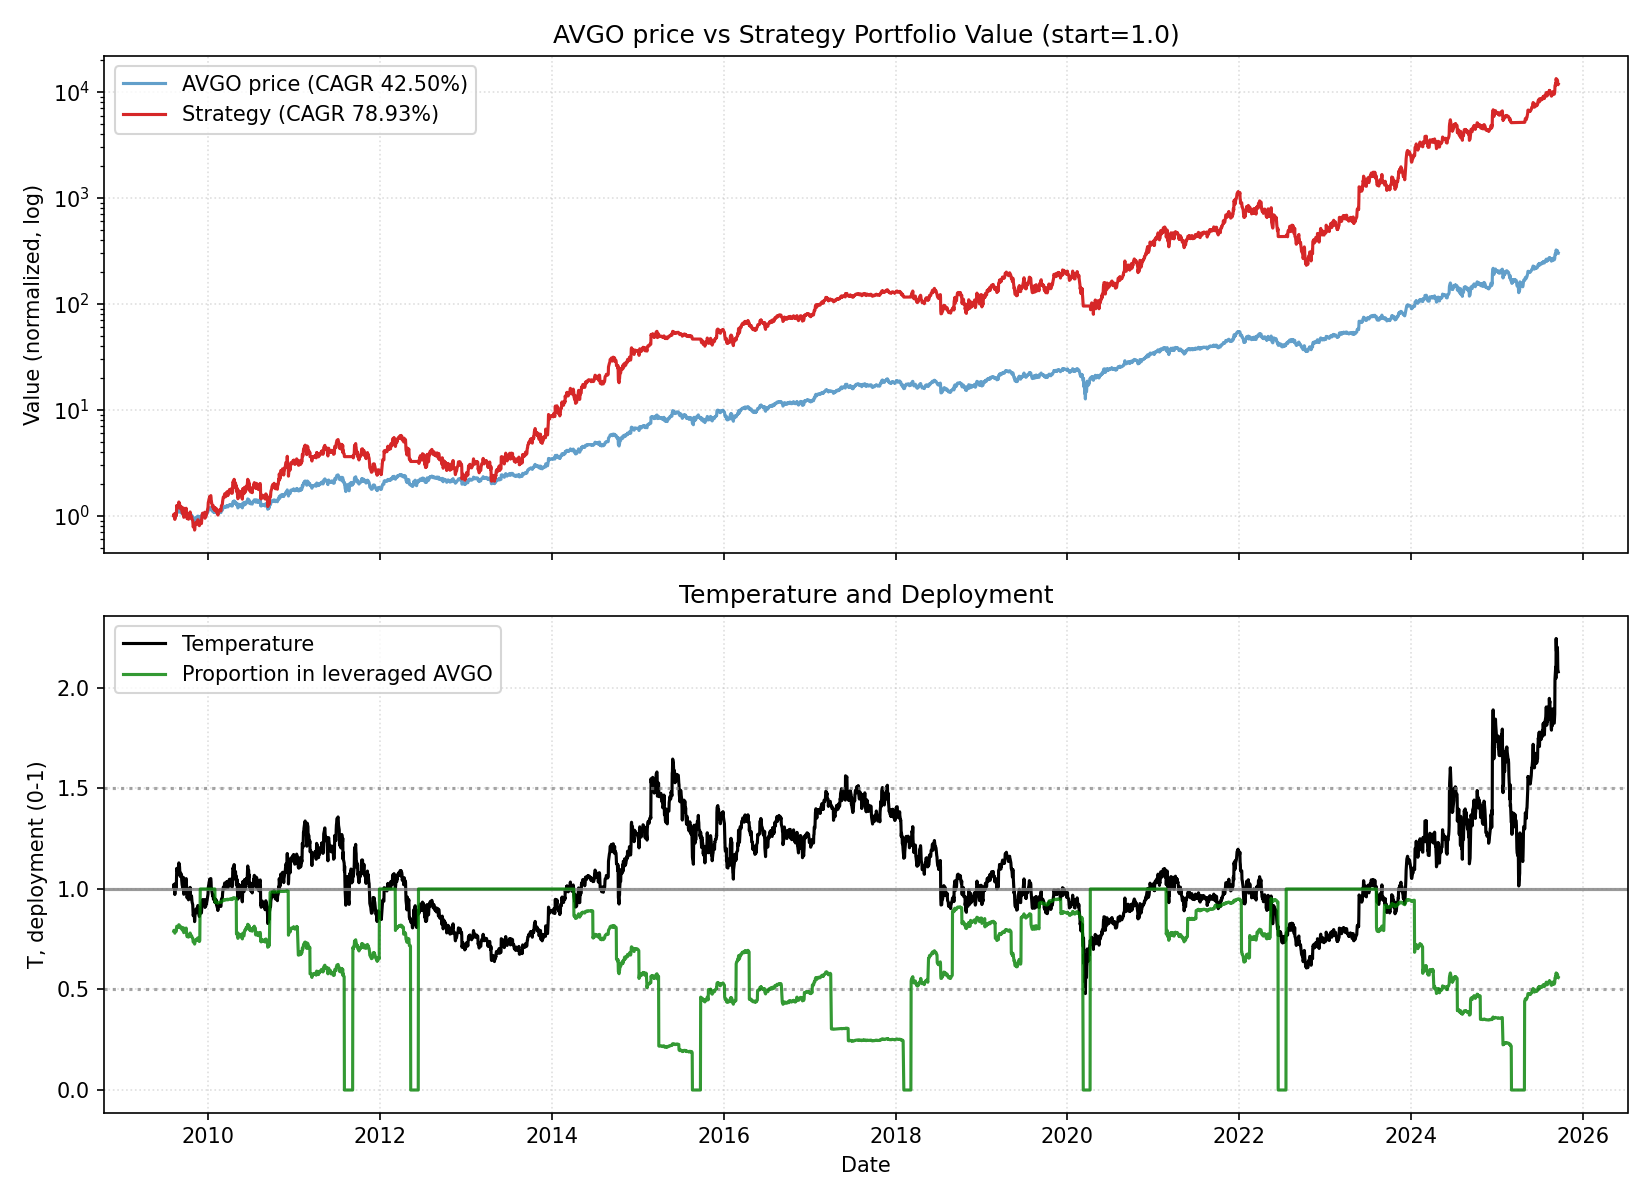

Data behind this chart, as committed beside it:
date, close, ret, ret_3, ret_6, ret_12, ret_22, temp, temp_ch_11, temp_ch_22, vol_22, vol_66, rate, yc_spread, credit_spread, yc_change_22, credit_change_22, port_unlevered, port_tqqq, port_cash, port_total, deployed_p, base_p, target_p
2009-08-06, 1.144, 0.0, , , , , 1.008, , , , , 0.15, 2.57, 2.9, , , 0.315, 0.685, 0.0, 1, 0.79, 0.79, 0.79
2009-08-07, 1.162, 0.01545, , , , , 1.023, , , , , 0.15, 2.57, 2.85, , , 0.3199, 0.7167, 0.0, 1.037, 0.7943, 0.7723, 0.7723
2009-08-10, 1.129, -0.028, -0.01298, , , , 0.9919, , , , , 0.15, 2.56, 2.85, , , 0.311, 0.6564, 0.0, 0.9674, 0.7857, 0.8162, 0.8162
2009-08-11, 1.108, -0.01879, -0.04626, , , , 0.9724, , , , , 0.15, 2.5, 2.88, , , 0.3051, 0.6194, 0.0, 0.9245, 0.78, 0.8551, 0.8551
2009-08-12, 1.131, 0.02106, 0.001879, , , , 0.9921, , , , , 0.15, 2.54, 2.97, , , 0.3115, 0.6585, 0.0, 0.9701, 0.7859, 0.8158, 0.8158
2009-08-13, 1.17, 0.03438, 0.05616, 0.02287, , , 1.025, , , , , 0.15, 2.47, 2.99, , , 0.3222, 0.7264, 0.0, 1.049, 0.7951, 0.7696, 0.7696
2009-08-14, 1.174, 0.003021, 0.0375, 0.01035, , , 1.028, , , , , 0.15, 2.48, 3.02, , , 0.3232, 0.7329, 0.0, 1.056, 0.796, 0.7669, 0.7669
2009-08-17, 1.147, -0.02289, -0.01994, 0.01565, , , 1.001, , , , , 0.15, 2.44, 3.08, , , 0.3158, 0.6826, 0.0, 0.9984, 0.7891, 0.7982, 0.7982
2009-08-18, 1.207, 0.0524, 0.02831, 0.08934, , , 1.053, , , , , 0.15, 2.45, 3.07, , , 0.3324, 0.7898, 0.0, 1.122, 0.8025, 0.7363, 0.7363
2009-08-19, 1.265, 0.04804, 0.103, 0.1181, , , 1.103, , , , , 0.15, 2.44, 3.1, , , 0.3483, 0.9036, 0.0, 1.252, 0.8145, 0.6767, 0.6767
2009-08-20, 1.256, -0.007267, 0.04042, 0.07311, , , 1.094, , , , , 0.15, 2.39, 3.09, , , 0.3458, 0.8838, 0.0, 1.23, 0.8125, 0.6875, 0.6875
2009-08-21, 1.26, 0.003378, -0.003913, 0.07349, 0.1014, , 1.097, 0.08746, , , , 0.15, 2.43, 3.06, , , 0.347, 0.8928, 0.0, 1.24, 0.8134, 0.6841, 0.6841
2009-08-24, 1.237, -0.01796, -0.01464, 0.07891, 0.06512, , 1.074, 0.04991, , , , 0.15, 2.43, 3.05, , , 0.3407, 0.8446, 0.0, 1.185, 0.8084, 0.711, 0.711
2009-08-25, 1.262, 0.02, 0.001684, 0.04569, 0.1177, , 1.095, 0.1036, , , , 0.15, 2.4, 3.01, , , 0.3476, 0.8952, 0.0, 1.243, 0.8136, 0.6864, 0.6864
2009-08-26, 1.262, 0.0, 0.02, -0.002236, 0.1391, , 1.094, 0.1247, , , , 0.15, 2.38, 2.98, , , 0.3476, 0.8952, 0.0, 1.243, 0.8136, 0.6875, 0.6875
2009-08-27, 1.284, 0.01737, 0.01737, 0.02252, 0.135, , 1.112, 0.1207, , , , 0.15, 2.43, 2.96, , , 0.3536, 0.9418, 0.0, 1.295, 0.818, 0.6658, 0.6658
2009-08-28, 1.306, 0.01707, 0.03473, 0.03648, 0.116, , 1.13, 0.1019, , , , 0.15, 2.45, 2.95, , , 0.3596, 0.99, 0.0, 1.35, 0.8223, 0.6442, 0.6442
2009-08-31, 1.287, -0.01462, 0.002202, 0.04, 0.09639, , 1.11, 0.08072, , , , 0.15, 2.43, 2.98, , , 0.3544, 0.9465, 0.0, 1.301, 0.8184, 0.6674, 0.6674
2009-09-01, 1.262, -0.01923, -0.03357, 0.0, 0.1005, , 1.088, 0.08661, , , , 0.15, 2.46, 3.01, , , 0.3476, 0.8918, 0.0, 1.239, 0.813, 0.6941, 0.6941
2009-09-02, 1.25, -0.009524, -0.02857, -0.009524, 0.03574, , 1.077, 0.02267, , , , 0.15, 2.4, 2.99, , , 0.3442, 0.8663, 0.0, 1.211, 0.8104, 0.7077, 0.7077
2009-09-03, 1.234, -0.01301, -0.02241, -0.0391, -0.02459, , 1.062, -0.0369, , , , 0.15, 2.42, 3.0, , , 0.3398, 0.8325, 0.0, 1.172, 0.8068, 0.7256, 0.7256
2009-09-04, 1.256, 0.01776, 0.004525, -0.03844, 0.0, 0.09765, 1.08, -0.01262, 0.07103, 0.02256, , 0.15, 2.51, 3.0, , , 0.3458, 0.8768, 0.0, 1.223, 0.8114, 0.704, 0.704
2009-09-08, 1.251, -0.003378, 0.01433, -0.02747, -0.006734, 0.0773, 1.073, -0.02176, 0.0485, 0.0226, , 0.15, 2.54, 2.98, -0.03, 0.08, 0.3446, 0.8678, 0.0, 1.212, 0.8105, 0.7128, 0.7128
2009-09-09, 1.22, -0.02486, -0.02815, -0.03305, -0.01371, 0.08078, 1.045, -0.02698, 0.05367, 0.02328, , 0.15, 2.55, 3.01, -0.02, 0.16, 0.3361, 0.8031, 0.0, 1.139, 0.8033, 0.7458, 0.7458
2009-09-10, 1.205, -0.01217, -0.03672, -0.03563, -0.04482, 0.08807, 1.032, -0.05767, 0.06078, 0.02252, , 0.15, 2.46, 2.96, -0.1, 0.11, 0.332, 0.7737, 0.0, 1.106, 0.7998, 0.7621, 0.7621
2009-09-11, 1.193, -0.009971, -0.02202, -0.03266, -0.05434, 0.055, 1.02, -0.06706, 0.02854, 0.02219, , 0.15, 2.44, 2.97, -0.06, 0.09, 0.3287, 0.7505, 0.0, 1.079, 0.797, 0.7755, 0.7755
2009-09-14, 1.177, -0.01363, -0.02346, -0.0625, -0.08315, 0.006042, 1.004, -0.09702, -0.02085, 0.02212, , 0.15, 2.48, 2.94, -0.06, -0.03, 0.3242, 0.7198, 0.0, 1.044, 0.793, 0.7953, 0.7953
2009-09-15, 1.215, 0.03183, 0.01777, -0.02938, -0.06984, 0.03494, 1.035, -0.08391, 0.007279, 0.02195, , 0.15, 2.51, 2.93, 0.04, -0.06, 0.3345, 0.7885, 0.0, 1.123, 0.8014, 0.758, 0.758
2009-09-16, 1.243, 0.02328, 0.05586, 0.01854, -0.03407, 0.08385, 1.058, -0.04706, 0.05667, 0.02242, , 0.15, 2.47, 2.91, -0.01, -0.11, 0.3423, 0.8435, 0.0, 1.186, 0.8076, 0.7301, 0.7301
2009-09-17, 1.176, -0.05347, -0.03143, -0.02405, -0.06779, -0.02519, 1.001, -0.08033, -0.04964, 0.0249, , 0.15, 2.44, 2.87, 0.0, -0.21, 0.324, 0.7082, 0.0, 1.032, 0.7907, 0.799, 0.799
2009-09-18, 1.145, -0.02644, -0.0785, -0.04028, -0.08371, -0.09447, 0.9735, -0.09604, -0.1172, 0.02281, , 0.15, 2.46, 2.85, 0.01, -0.22, 0.3154, 0.652, 0.0, 0.9674, 0.7826, 0.853, 0.853
2009-09-21, 1.174, 0.02531, -0.001803, -0.002402, -0.04814, -0.06475, 0.9956, -0.06253, -0.08975, 0.02086, , 0.15, 2.47, 2.86, 0.03, -0.24, 0.3234, 0.7014, 0.0, 1.025, 0.7896, 0.8088, 0.8088
2009-09-22, 1.22, 0.03853, 0.06481, 0.004075, -0.02872, -0.03199, 1.033, -0.04341, -0.05786, 0.02264, , 0.15, 2.44, 2.84, 0.05, -0.25, 0.3359, 0.7825, 0.0, 1.118, 0.7998, 0.7603, 0.7603
2009-09-23, 1.23, 0.008696, 0.04756, -0.01024, -0.01695, -0.005714, 1.041, -0.02935, -0.03065, 0.02272, , 0.15, 2.48, 2.84, 0.05, -0.22, 0.3388, 0.8028, 0.0, 1.142, 0.8022, 0.7506, 0.7506
2009-09-24, 1.237, 0.005173, 0.01391, 0.05108, 0.01333, -0.02017, 1.046, 0.0005387, -0.04474, 0.02242, , 0.15, 2.47, 2.86, 0.04, -0.19, 0.3405, 0.8153, 0.0, 1.156, 0.8036, 0.7452, 0.7452
2009-09-25, 1.211, -0.02058, -0.01552, 0.05741, 0.004692, -0.04034, 1.023, -0.007985, -0.0644, 0.02238, , 0.15, 2.36, 2.83, -0.04, -0.18, 0.3335, 0.7649, 0.0, 1.098, 0.7976, 0.772, 0.772
2009-09-28, 1.248, 0.03036, 0.009148, 0.06261, 0.04562, -0.02808, 1.052, 0.03068, -0.05406, 0.0234, , 0.15, 2.33, 2.81, -0.05, -0.17, 0.3437, 0.8345, 0.0, 1.178, 0.8055, 0.738, 0.738
2009-09-29, 1.204, -0.03513, -0.005838, -0.01275, 0.02282, -0.07796, 1.014, 0.009916, -0.1026, 0.02418, , 0.15, 2.31, 2.81, -0.12, -0.15, 0.3316, 0.7465, 0.0, 1.078, 0.795, 0.7833, 0.7833
2009-09-30, 1.207, 0.002349, -0.03286, -0.01897, -0.006403, -0.06209, 1.015, -0.01894, -0.08561, 0.02381, , 0.15, 2.36, 2.86, -0.09, -0.09, 0.3553, 0.7288, 0.0, 1.084, 0.7815, 0.7815, 0.7815
2009-10-01, 1.153, -0.04452, -0.04228, -0.06747, -0.07224, -0.08627, 0.9694, -0.08395, -0.1092, 0.0253, , 0.12, 2.34, 2.9, -0.09, -0.08, 0.3395, 0.6314, 0.0, 0.9709, 0.7669, 0.8612, 0.8612
2009-10-02, 1.138, -0.01349, -0.05741, -0.06071, -0.03305, -0.08993, 0.9555, -0.04525, -0.1128, 0.02517, , 0.12, 2.36, 2.93, -0.1, -0.08, 0.3349, 0.6058, 0.0, 0.9407, 0.7627, 0.889, 0.889
2009-10-05, 1.166, 0.02486, 0.01104, -0.06572, 0.0179, -0.05501, 0.9768, 0.003356, -0.08027, 0.02589, , 0.12, 2.36, 2.95, -0.04, -0.04, 0.3433, 0.651, 0.0, 0.9942, 0.7698, 0.8464, 0.8464
2009-10-06, 1.164, -0.001213, 0.02362, -0.03288, -0.008429, -0.07264, 0.9748, -0.02094, -0.09742, 0.02579, , 0.12, 2.36, 2.94, -0.06, -0.06, 0.3428, 0.6486, 0.0, 0.9914, 0.7695, 0.8505, 0.8505
2009-10-07, 1.14, -0.02064, -0.02183, -0.05507, -0.06493, -0.0887, 0.9538, -0.07673, -0.1108, 0.02567, , 0.12, 2.34, 2.92, -0.17, -0.08, 0.3358, 0.6084, 0.0, 0.9441, 0.7629, 0.8923, 0.8923
2009-10-08, 1.132, -0.00744, -0.02793, -0.01839, -0.07989, -0.07242, 0.9459, -0.0915, -0.09492, 0.02568, , 0.12, 2.37, 2.96, -0.17, -0.02, 0.3333, 0.5948, 0.0, 0.928, 0.7606, 0.9081, 0.9081
2009-10-09, 1.149, 0.01499, 0.00744, 0.009944, -0.0709, -0.04692, 0.9593, -0.08262, -0.07003, 0.02556, , 0.12, 2.42, 2.96, -0.13, -0.05, 0.3383, 0.6215, 0.0, 0.9597, 0.765, 0.8814, 0.8814
2009-10-12, 1.155, 0.005538, 0.02061, -0.009097, -0.04612, -0.03199, 0.9622, -0.05975, -0.05706, 0.02552, , 0.12, 2.42, 2.96, -0.04, 0.0, 0.3401, 0.6318, 0.0, 0.9719, 0.7667, 0.8757, 0.8757
2009-10-13, 1.169, 0.01163, 0.01723, 0.003644, -0.06346, -0.007207, 0.9725, -0.07527, -0.03128, 0.0256, , 0.12, 2.43, 2.95, -0.01, -0.02, 0.3441, 0.6538, 0.0, 0.9979, 0.7701, 0.8549, 0.8549
2009-10-14, 1.192, 0.01996, 0.03182, 0.04526, -0.009982, -0.01863, 0.9911, -0.02247, -0.04243, 0.02579, , 0.12, 2.49, 2.96, 0.01, 0.02, 0.351, 0.6929, 0.0, 1.044, 0.7759, 0.8178, 0.8178
2009-10-15, 1.213, 0.01779, 0.03811, 0.07183, 0.005272, -0.02389, 1.008, -0.007413, -0.04756, 0.02515, , 0.12, 2.52, 2.96, 0.01, 0.03, 0.3572, 0.7298, 0.0, 1.087, 0.7809, 0.7905, 0.7905
2009-10-16, 1.162, -0.04254, -0.0255, 0.01108, 0.007358, -0.01262, 0.9642, -0.005354, -0.03657, 0.02617, , 0.12, 2.46, 2.93, -0.01, 0.02, 0.342, 0.6367, 0.0, 0.9787, 0.767, 0.8716, 0.8716
2009-10-19, 1.148, -0.01156, -0.05361, -0.00612, 0.009323, 0.002469, 0.9506, -0.0051, -0.0235, 0.02371, , 0.12, 2.42, 2.91, -0.02, 0.04, 0.338, 0.6145, 0.0, 0.9526, 0.7634, 0.8987, 0.8987
2009-10-20, 1.169, 0.01786, 0.006087, 0.0, 0.002426, -0.004816, 0.9668, -0.01022, -0.02895, 0.02331, , 0.12, 2.4, 2.91, -0.06, 0.06, 0.3441, 0.6474, 0.0, 0.9915, 0.7686, 0.8664, 0.8664
2009-10-21, 1.166, -0.00242, 0.01539, -0.02195, 0.001215, -0.04406, 0.9636, -0.01142, -0.06724, 0.02269, , 0.12, 2.42, 2.89, -0.05, 0.03, 0.3433, 0.6427, 0.0, 0.986, 0.7679, 0.8727, 0.8727
2009-10-22, 1.151, -0.01273, -0.01512, -0.05128, 0.0093, -0.06437, 0.9506, -0.003436, -0.08706, 0.02111, , 0.12, 2.47, 2.88, 0.03, 0.04, 0.3389, 0.6181, 0.0, 0.957, 0.7639, 0.8989, 0.8989
2009-10-23, 1.135, -0.01413, -0.02668, -0.02313, 0.002498, -0.08233, 0.9363, -0.01015, -0.1046, 0.0211, , 0.12, 2.47, 2.8, -0.01, -0.04, 0.3341, 0.5919, 0.0, 0.926, 0.7595, 0.9273, 0.9273
2009-10-26, 1.12, -0.01308, -0.02703, -0.02463, -0.02523, -0.07531, 0.9217, -0.03916, -0.09926, 0.0211, , 0.12, 2.53, 2.83, 0.06, -0.03, 0.3297, 0.5686, 0.0, 0.8983, 0.7553, 0.9565, 0.9565
2009-10-27, 1.092, -0.02462, -0.03738, -0.06534, -0.05447, -0.1246, 0.8983, -0.0664, -0.1459, 0.02127, , 0.12, 2.5, 2.84, 0.14, 0.01, 0.3216, 0.5266, 0.0, 0.8482, 0.7472, 1.0, 1.0
2009-10-28, 1.056, -0.03366, -0.05745, -0.0946, -0.09679, -0.1233, 0.8673, -0.1082, -0.1446, 0.02065, , 0.12, 2.49, 2.85, 0.16, 0.04, 0.3108, 0.4734, 0.0, 0.7842, 0.7358, 1.0, 1.0
2009-10-29, 1.063, 0.007367, -0.02654, -0.07617, -0.1079, -0.1189, 0.873, -0.1192, -0.1403, 0.0199, , 0.12, 2.55, 2.86, 0.24, 0.05, 0.3131, 0.4838, 0.0, 0.7969, 0.7381, 1.0, 1.0
... 3,996 more rows
